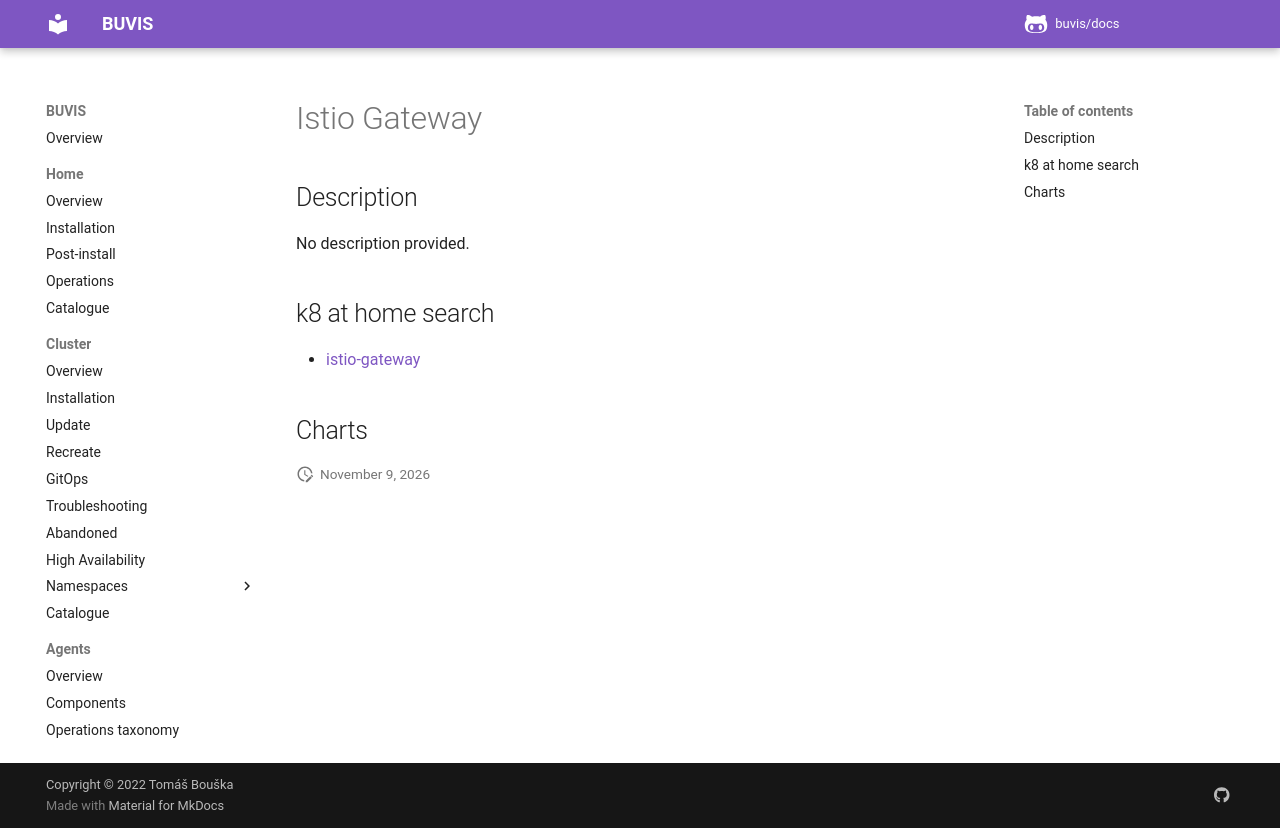

repository: buvis/docs · page: cluster/catalogue/istio-gateway/index.html · generator: mkdocs

# Istio Gateway

## Description

No description provided.

## k8 at home search

- [istio-gateway](https://nanne.dev/k8s-at-home-search/#/istio-gateway)

## Charts
